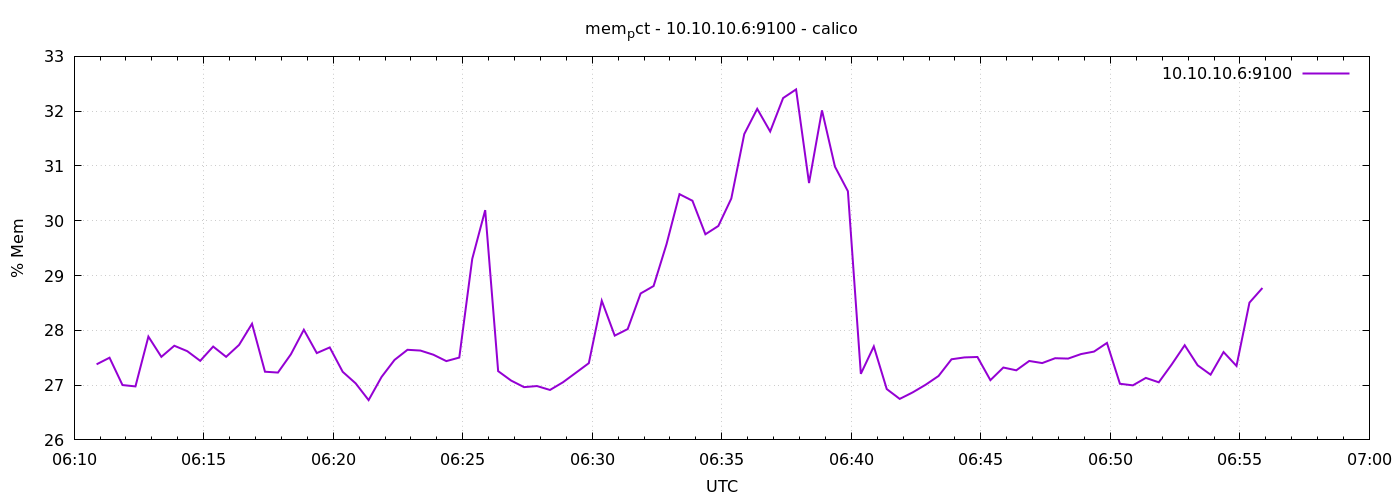

Data behind this chart, as committed beside it:
1776751852	27.37948817699839
1776751882	27.5
1776751912	27
1776751942	26.98
1776751972	27.89
1776752002	27.52
1776752032	27.72
1776752062	27.62
1776752092	27.44
1776752122	27.7
1776752152	27.52
1776752182	27.73
1776752212	28.12
1776752242	27.24
1776752272	27.23
1776752302	27.56
1776752332	28.01
1776752362	27.58
1776752392	27.69
1776752422	27.24
1776752452	27.03
1776752482	26.73
1776752512	27.15
1776752542	27.46
1776752572	27.64
1776752602	27.63
1776752632	27.55
1776752662	27.44
1776752692	27.5
1776752722	29.3
1776752752	30.19
1776752782	27.26
1776752812	27.08
1776752842	26.96
1776752872	26.98
1776752902	26.91
1776752932	27.05
1776752962	27.23
1776752992	27.4
1776753022	28.54
1776753052	27.9
1776753082	28.02
1776753112	28.67
1776753142	28.81
1776753172	29.57
1776753202	30.48
1776753232	30.36
1776753262	29.75
1776753292	29.91
1776753322	30.41
1776753352	31.58
1776753382	32.04
1776753412	31.63
1776753442	32.24
1776753472	32.4
1776753502	30.69
1776753532	32.01
1776753562	30.99
1776753592	30.54
1776753622	27.21
1776753652	27.71
... 30 more rows
